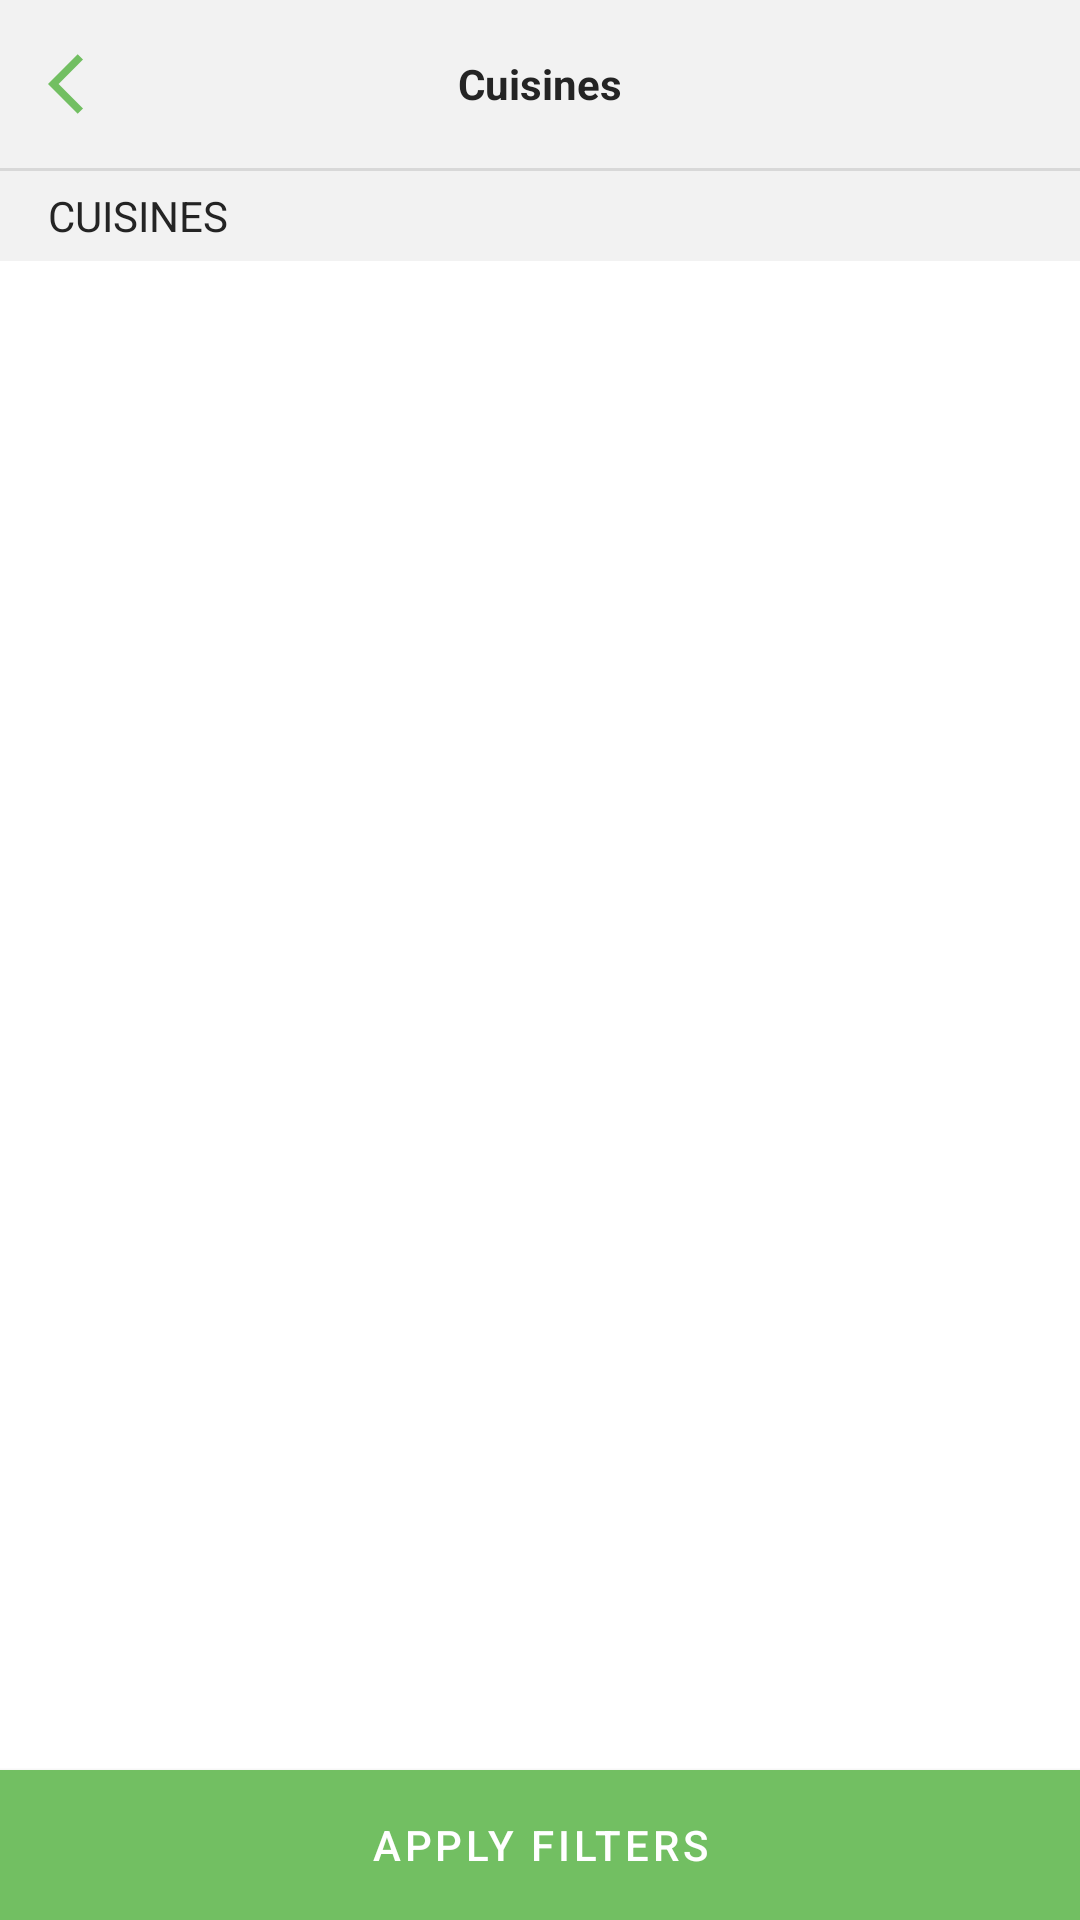

The Android layout XML behind this screen, and the referenced resources:
<!-- AndroidManifest.xml: application theme Theme.Eat -->
<!-- res/layout/fragment_common.xml -->
<?xml version="1.0" encoding="utf-8"?>
<layout xmlns:app="http://schemas.android.com/apk/res-auto"
    xmlns:tools="http://schemas.android.com/tools">

    <androidx.constraintlayout.widget.ConstraintLayout xmlns:android="http://schemas.android.com/apk/res/android"
        android:layout_width="match_parent"
        android:layout_height="match_parent"
        android:background="@color/white"
        tools:context=".cuisines.CuisinesFragment">

        <androidx.appcompat.widget.Toolbar
            android:id="@+id/toolbar"
            android:layout_width="0dp"
            android:layout_height="?attr/actionBarSize"
            android:background="@color/background_gray"
            app:layout_constraintEnd_toEndOf="parent"
            app:layout_constraintStart_toStartOf="parent"
            app:layout_constraintTop_toTopOf="parent">

            <ImageView
                android:id="@+id/image_back"
                android:layout_width="wrap_content"
                android:layout_height="wrap_content"
                android:src="@drawable/ic_arrow_back_24"
                app:tint="@color/green"
                tools:ignore="ContentDescription" />

            <TextView
                android:id="@+id/text_title"
                android:layout_width="wrap_content"
                android:layout_height="wrap_content"
                android:layout_gravity="center_horizontal"
                android:text="@string/cuisines_label"
                android:textColor="@color/dark_gray"
                android:textStyle="bold" />

        </androidx.appcompat.widget.Toolbar>

        <View
            android:id="@+id/separator"
            android:layout_width="match_parent"
            android:layout_height="@dimen/separator_height"
            android:background="@color/gray"
            app:layout_constraintTop_toBottomOf="@id/toolbar" />

        <TextView
            android:id="@+id/text_subtitle"
            android:layout_width="match_parent"
            android:layout_height="@dimen/subtitle_text_height"
            android:background="@color/background_gray"
            android:gravity="center_vertical"
            android:paddingStart="@dimen/margin_normal_16"
            android:text="@string/cuisines_label"
            android:textAllCaps="true"
            android:textColor="@color/dark_gray"
            app:layout_constraintTop_toBottomOf="@id/separator"
            tools:ignore="RtlSymmetry" />

        <androidx.recyclerview.widget.RecyclerView
            android:id="@+id/recycler_common"
            android:layout_width="match_parent"
            android:layout_height="0dp"
            app:layoutManager="androidx.recyclerview.widget.LinearLayoutManager"
            app:layout_constraintBottom_toTopOf="@id/button_apply_filters"
            app:layout_constraintEnd_toEndOf="parent"
            app:layout_constraintStart_toStartOf="parent"
            app:layout_constraintTop_toBottomOf="@id/text_subtitle" />

        <com.google.android.material.button.MaterialButton
            android:id="@+id/button_apply_filters"
            android:layout_width="0dp"
            android:layout_height="@dimen/list_item_height"
            android:backgroundTint="@color/green"
            android:insetTop="0dp"
            android:insetBottom="0dp"
            android:text="@string/apply_filters_label"
            android:textColor="@color/white"
            app:cornerRadius="0dp"
            app:layout_constraintBottom_toBottomOf="parent"
            app:layout_constraintEnd_toEndOf="parent"
            app:layout_constraintStart_toStartOf="parent" />

    </androidx.constraintlayout.widget.ConstraintLayout>

</layout>
<!-- resources referenced by this layout -->
<resources>
  <color name="background_gray">#f2f2f2</color>
  <color name="dark_gray">#242424</color>
  <color name="gray">#D8D8D8</color>
  <color name="green">#72bf62</color>
  <color name="white">#FFFFFFFF</color>
  <dimen name="list_item_height">50dp</dimen>
  <dimen name="margin_normal_16">16dp</dimen>
  <dimen name="separator_height">1dp</dimen>
  <dimen name="subtitle_text_height">30dp</dimen>
  <!-- drawable ic_arrow_back_24 (drawable) -->
  <vector xmlns:android="http://schemas.android.com/apk/res/android"
      android:width="24dp"
      android:height="24dp"
      android:tint="#FFFFFF"
      android:viewportWidth="24"
      android:viewportHeight="24">
      <path
          android:fillColor="@color/green"
          android:pathData="M11.67,3.87L9.9,2.1 0,12l9.9,9.9 1.77,-1.77L3.54,12z" />
  </vector>
  <string name="apply_filters_label">apply filters</string>
  <string name="cuisines_label">Cuisines</string>
  <style name="Theme.Eat" parent="Theme.MaterialComponents.DayNight.NoActionBar">
          
          <item name="colorPrimary">@color/purple_500</item>
          <item name="colorPrimaryVariant">@color/purple_700</item>
          <item name="colorOnPrimary">@color/white</item>
          
          <item name="colorSecondary">@color/teal_200</item>
          <item name="colorSecondaryVariant">@color/teal_700</item>
          <item name="colorOnSecondary">@color/black</item>
          
          <item name="android:statusBarColor" tools:targetApi="l">@color/green</item>
          
      </style>
  <color name="purple_500">#FF6200EE</color>
  <color name="purple_700">#FF3700B3</color>
  <color name="teal_200">#FF03DAC5</color>
  <color name="teal_700">#FF018786</color>
  <color name="black">#FF000000</color>
</resources>
